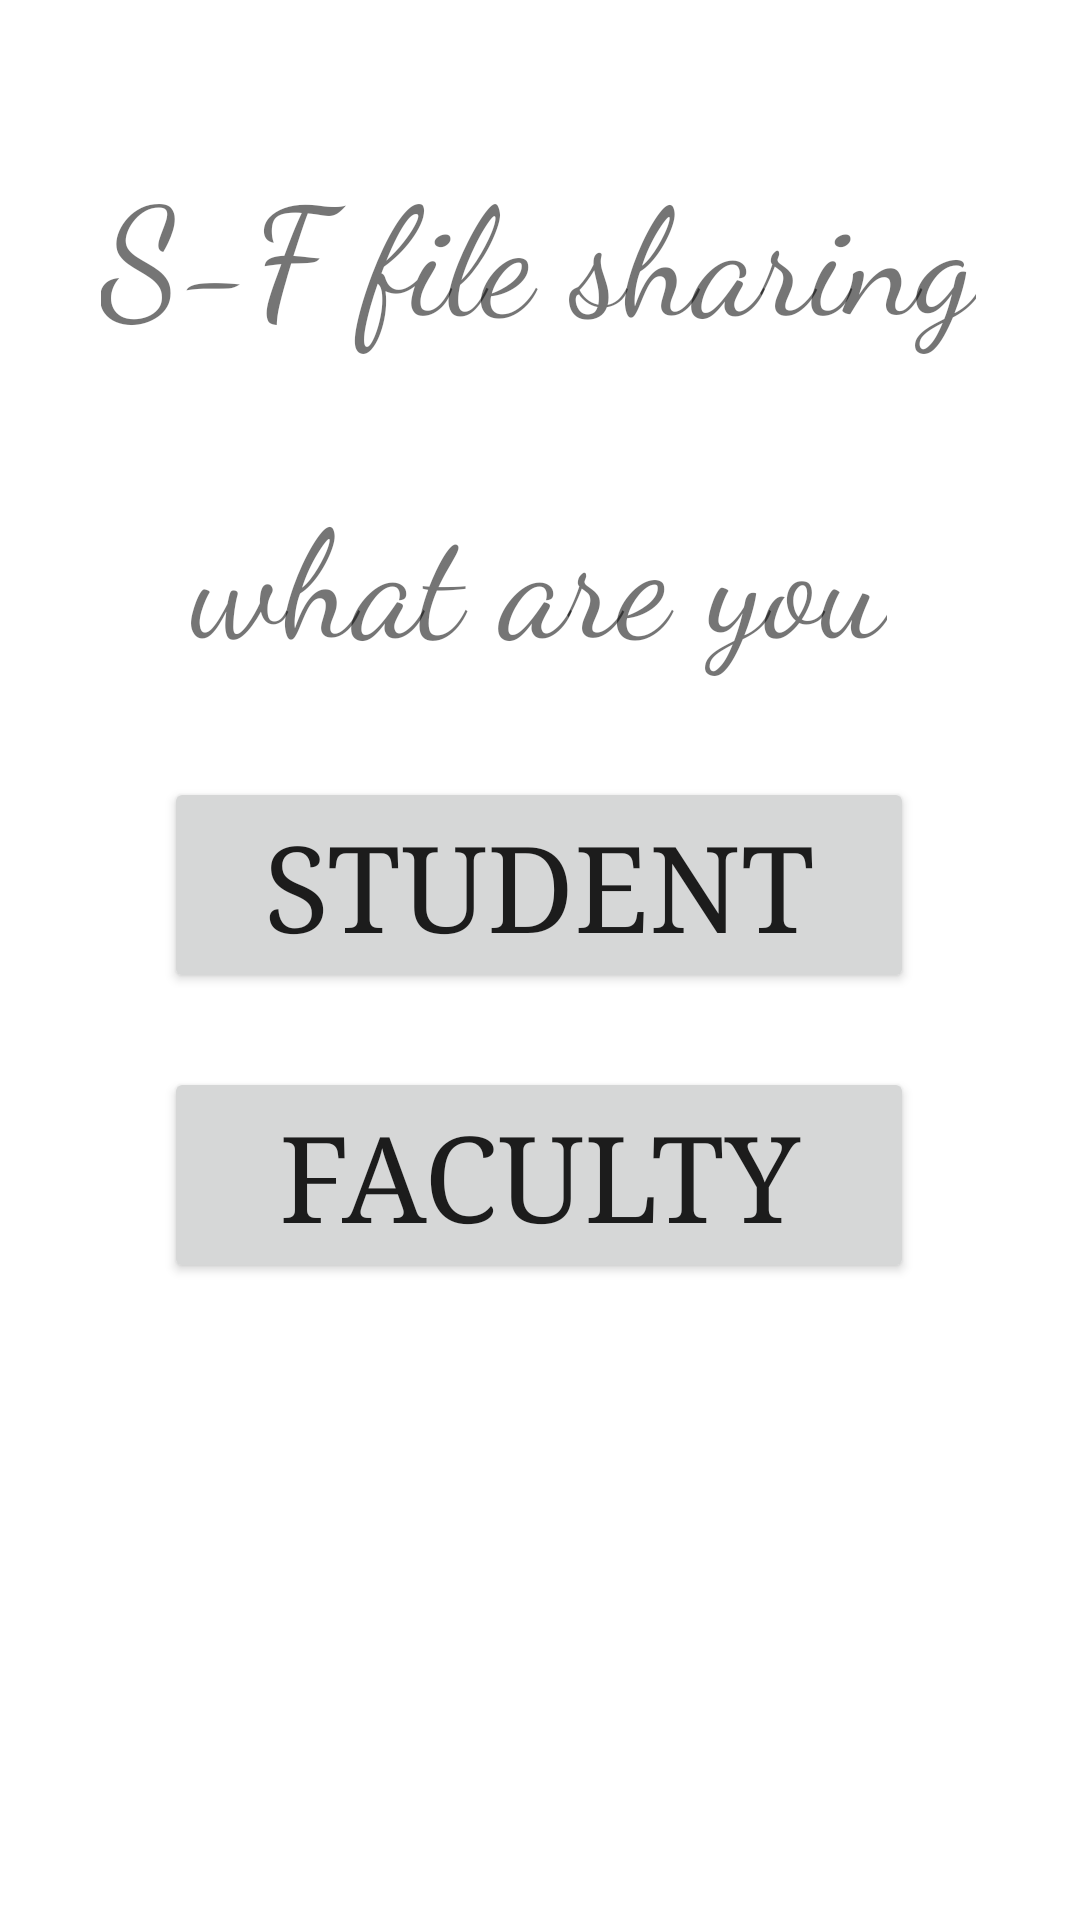

Write the Android layout XML for this screen, with the resource values it uses.
<!-- AndroidManifest.xml: application theme Theme.StudentfacultyApp -->
<!-- res/layout/activity_main.xml -->
<?xml version="1.0" encoding="utf-8"?>
<androidx.constraintlayout.widget.ConstraintLayout xmlns:android="http://schemas.android.com/apk/res/android"
    xmlns:app="http://schemas.android.com/apk/res-auto"
    xmlns:tools="http://schemas.android.com/tools"
    android:layout_width="match_parent"
    android:layout_height="match_parent"
    tools:context=".MainActivity">

    <TextView
        android:layout_width="wrap_content"
        android:layout_height="wrap_content"
        android:fontFamily="cursive"
        android:text="S-F file sharing"
        android:textSize="50sp"
        app:layout_constraintBottom_toBottomOf="parent"
        app:layout_constraintHorizontal_bias="0.495"
        app:layout_constraintLeft_toLeftOf="parent"
        app:layout_constraintRight_toRightOf="parent"
        app:layout_constraintTop_toTopOf="parent"
        app:layout_constraintVertical_bias="0.086" />

    <TextView
        android:layout_width="wrap_content"
        android:layout_height="wrap_content"
        android:fontFamily="cursive"
        android:text="what are you"
        android:textSize="50sp"
        app:layout_constraintBottom_toBottomOf="parent"
        app:layout_constraintHorizontal_bias="0.497"
        app:layout_constraintLeft_toLeftOf="parent"
        app:layout_constraintRight_toRightOf="parent"
        app:layout_constraintTop_toTopOf="parent"
        app:layout_constraintVertical_bias="0.274" />

    <androidx.appcompat.widget.AppCompatButton
        android:id="@+id/studentbtn"
        android:layout_width="250dp"
        android:layout_height="wrap_content"
        android:fontFamily="serif"
        android:text="Student"
        android:textSize="40dp"
        app:layout_constraintBottom_toBottomOf="parent"
        app:layout_constraintHorizontal_bias="0.497"
        app:layout_constraintLeft_toLeftOf="parent"
        app:layout_constraintRight_toRightOf="parent"
        app:layout_constraintTop_toTopOf="parent"
        app:layout_constraintVertical_bias="0.456" />

    <androidx.appcompat.widget.AppCompatButton
        android:id="@+id/facultybtn"
        android:layout_width="250dp"
        android:layout_height="wrap_content"
        android:fontFamily="serif"
        android:text="Faculty"
        android:textSize="40dp"
        app:layout_constraintBottom_toBottomOf="parent"
        app:layout_constraintHorizontal_bias="0.497"
        app:layout_constraintLeft_toLeftOf="parent"
        app:layout_constraintRight_toRightOf="parent"
        app:layout_constraintTop_toTopOf="parent"
        app:layout_constraintVertical_bias="0.626" />


</androidx.constraintlayout.widget.ConstraintLayout>
<!-- resources referenced by this layout -->
<resources>
  <style name="Theme.StudentfacultyApp" parent="Theme.MaterialComponents.DayNight.DarkActionBar">
          
          <item name="colorPrimary">@color/purple_500</item>
          <item name="colorPrimaryVariant">@color/purple_700</item>
          <item name="colorOnPrimary">@color/white</item>
          
          <item name="colorSecondary">@color/teal_200</item>
          <item name="colorSecondaryVariant">@color/teal_700</item>
          <item name="colorOnSecondary">@color/black</item>
          
          <item name="android:statusBarColor" tools:targetApi="l">?attr/colorPrimaryVariant</item>
          
      </style>
  <!-- not gathered from this repository: default colours our renderer supplied (Android Studio template values) -->
  <color name="purple_500">#FF6200EE</color>
  <color name="purple_700">#FF3700B3</color>
  <color name="teal_200">#FF03DAC5</color>
  <color name="teal_700">#FF018786</color>
  <color name="black">#FF000000</color>
  <color name="white">#FFFFFFFF</color>
</resources>
